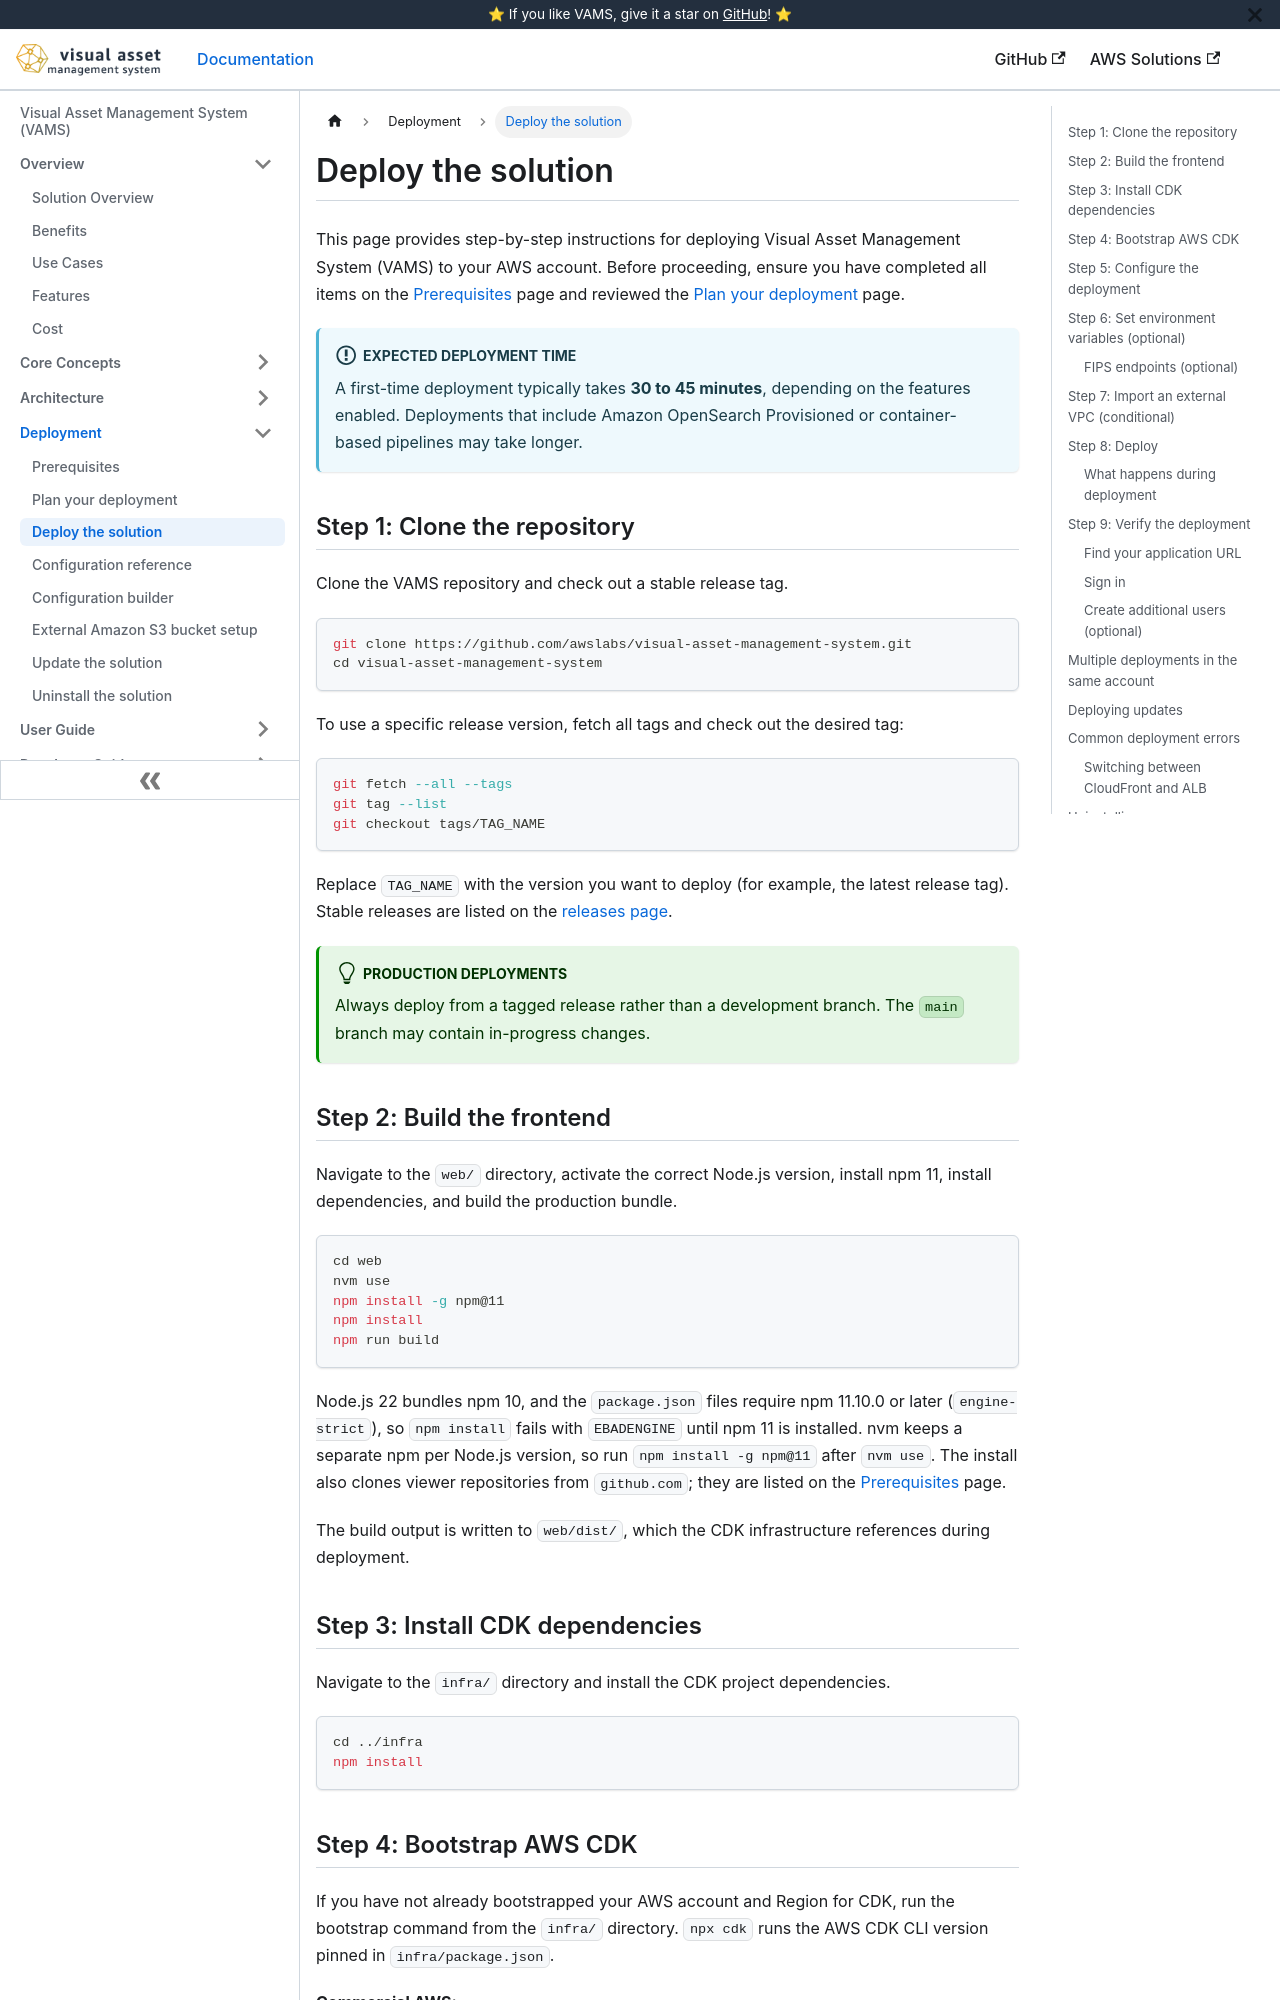

repository: awslabs/visual-asset-management-system · page: deployment/deploy-the-solution/index.html · generator: docusaurus

# Deploy the solution

This page provides step-by-step instructions for deploying Visual Asset Management System (VAMS) to your AWS account. Before proceeding, ensure you have completed all items on the [Prerequisites](prerequisites.md) page and reviewed the [Plan your deployment](plan-your-deployment.md) page.

:::info[Expected deployment time]
A first-time deployment typically takes **30 to 45 minutes**, depending on the features enabled. Deployments that include Amazon OpenSearch Provisioned or container-based pipelines may take longer.
:::

## Step 1: Clone the repository

Clone the VAMS repository and check out a stable release tag.

```bash
git clone https://github.com/awslabs/visual-asset-management-system.git
cd visual-asset-management-system
```

To use a specific release version, fetch all tags and check out the desired tag:

```bash
git fetch --all --tags
git tag --list
git checkout tags/TAG_NAME
```

Replace `TAG_NAME` with the version you want to deploy (for example, the latest release tag). Stable releases are listed on the [releases page](https://github.com/awslabs/visual-asset-management-system/releases).

:::tip[Production deployments]
Always deploy from a tagged release rather than a development branch. The `main` branch may contain in-progress changes.
:::

## Step 2: Build the frontend

Navigate to the `web/` directory, activate the correct Node.js version, install npm 11, install dependencies, and build the production bundle.

```bash
cd web
nvm use
npm install -g npm@11
npm install
npm run build
```

Node.js 22 bundles npm 10, and the `package.json` files require npm 11.10.0 or later (`engine-strict`), so `npm install` fails with `EBADENGINE` until npm 11 is installed. nvm keeps a separate npm per Node.js version, so run `npm install -g npm@11` after `nvm use`. The install also clones viewer repositories from `github.com`; they are listed on the [Prerequisites](prerequisites.md#network-requirements) page.

The build output is written to `web/dist/`, which the CDK infrastructure references during deployment.

## Step 3: Install CDK dependencies

Navigate to the `infra/` directory and install the CDK project dependencies.

```bash
cd ../infra
npm install
```
